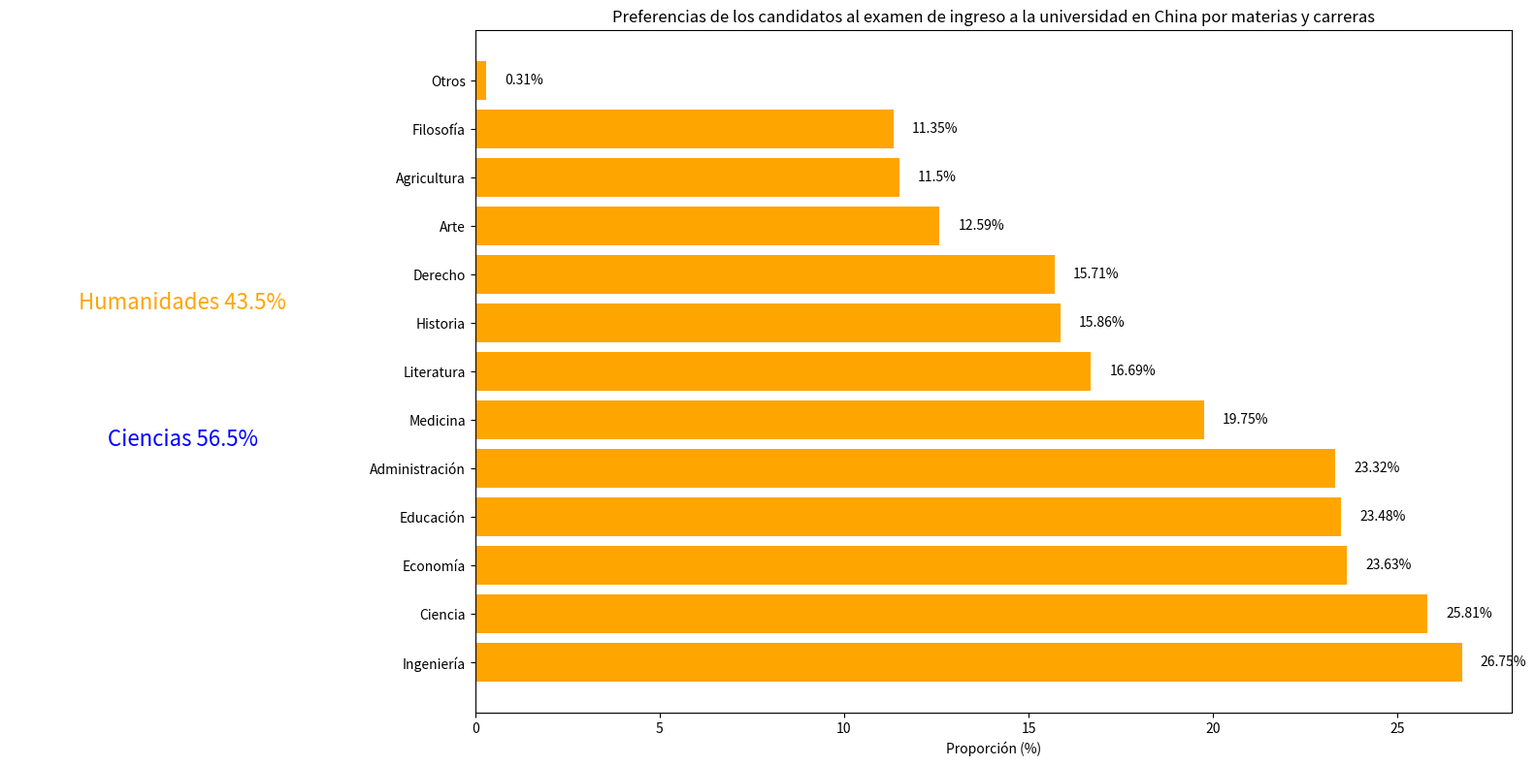

Source code (Python):
import matplotlib.pyplot as plt
import numpy as np

# Datos
categorias = ["Ingeniería", "Ciencia", "Economía", "Educación", "Administración", "Medicina", "Literatura", 
              "Historia", "Derecho", "Arte", "Agricultura", "Filosofía", "Otros"]
proporciones = [26.75, 25.81, 23.63, 23.48, 23.32, 19.75, 16.69, 
               15.86, 15.71, 12.59, 11.50, 11.35, 0.31]
# Proporciones de humanidades y ciencias
humanidades = 43.5
ciencias = 56.5

fig, (ax_izquierdo, ax_derecho) = plt.subplots(1, 2, figsize=(16, 8), gridspec_kw={'width_ratios': [1, 3]})

# Izquierda: Proporciones de humanidades y ciencias (texto + visualización simple)
ax_izquierdo.text(0.5, 0.6, f'Humanidades {humanidades}%', ha='center', va='center', fontsize=16, color='orange')
ax_izquierdo.text(0.5, 0.4, f'Ciencias {ciencias}%', ha='center', va='center', fontsize=16, color='blue')
ax_izquierdo.axis('off')

# Derecha: Gráfico de barras horizontales de preferencias por cada materia/carrera
y = np.arange(len(categorias))
ax_derecho.barh(y, proporciones, color='orange')
ax_derecho.set_yticks(y)
ax_derecho.set_yticklabels(categorias)
ax_derecho.set_xlabel('Proporción (%)')

# Agregar etiquetas de valor para cada proporción de materia/carrera
for i, prop in enumerate(proporciones):
    ax_derecho.text(prop + 0.5, i, f'{prop}%', va='center')

ax_derecho.set_title('Preferencias de los candidatos al examen de ingreso a la universidad en China por materias y carreras')

plt.tight_layout()
plt.show()
